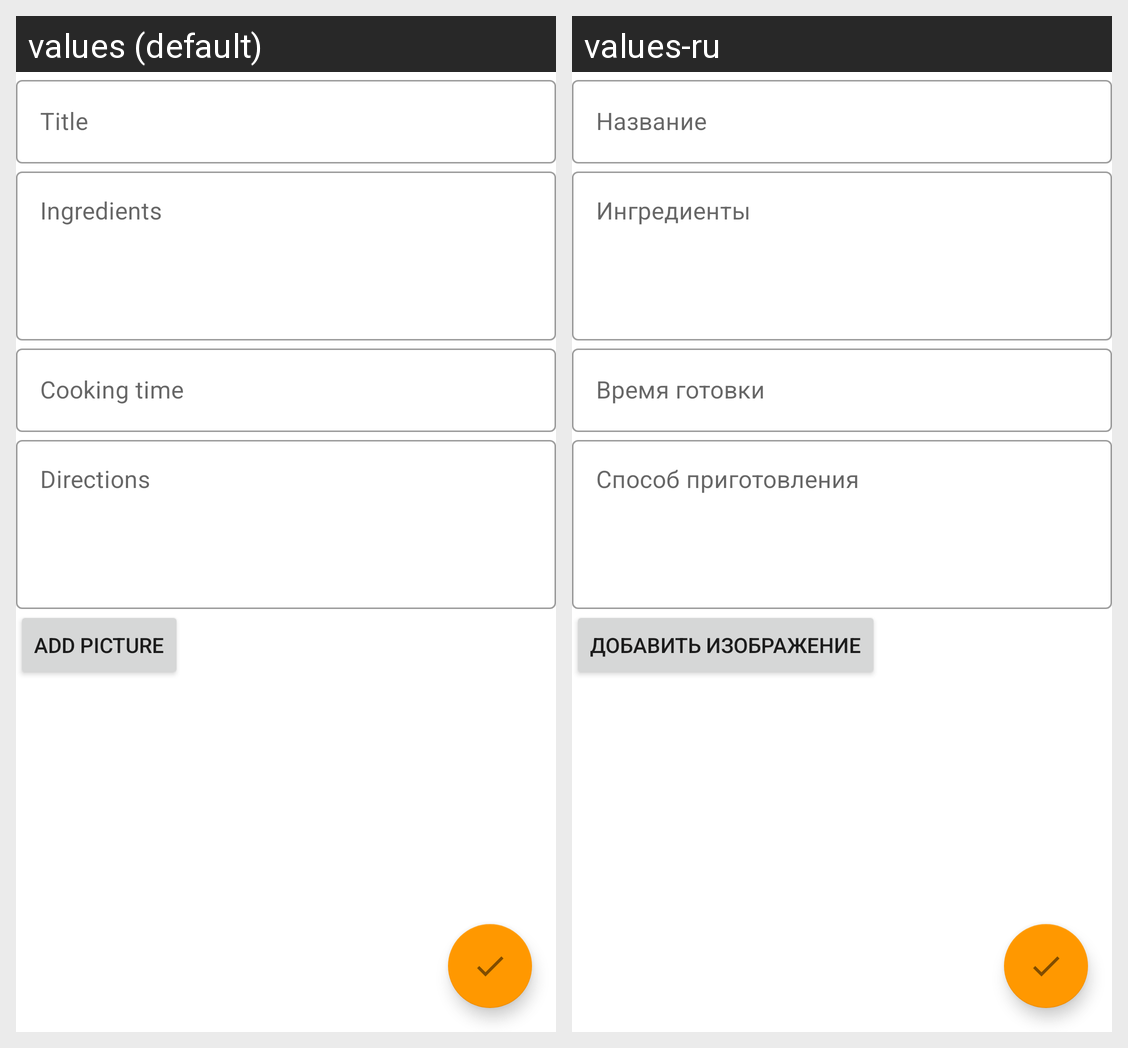

For this localized Android screen grid, give each drawn string resource with its value in every locale shown.
Android screen res/layout/fragment_recipe_edit.xml rendered under 2 locales, left to right: values (default), values-ru. Device: Nexus 5 (rendered at 1080×1920; each locale shown at half size, 540×960, under a caption strip naming it); theme Theme.App.
Strings drawn on this screen, with the default value and each locale's value (text and hints the layout hard-codes, and strings that could not be matched under every locale, appear in the picture but are not listed):

recipe_edit_title
  values: Title
  values-ru: Название

recipe_edit_ingredients
  values: Ingredients
  values-ru: Ингредиенты

recipe_edit_cooking_time
  values: Cooking time
  values-ru: Время готовки

recipe_edit_directions
  values: Directions
  values-ru: Способ приготовления

recipe_edit_picture_add
  values: Add picture
  values-ru: Добавить изображение
